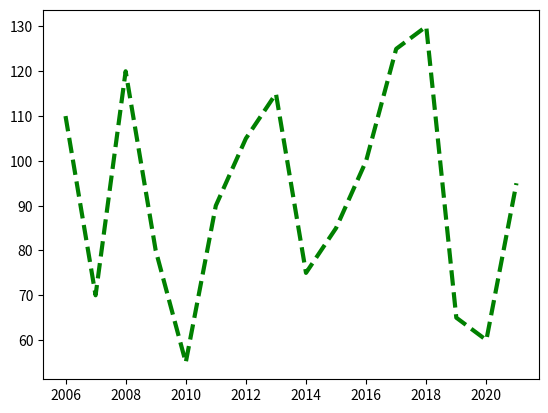

The script that saved this image:
import matplotlib.pyplot as plt
import numpy as np

years = [2006 + x for x in range(16)]

# x_data = np.random.random(1000) * 50
# y_data = np.random.random(1000) * 50

# print(x_data)
# print(y_data)
weights_kg = [110, 70, 120, 80, 55, 90, 105, 115, 75, 85, 100, 125, 130, 65, 60, 95]


# s- size,alpha-trasnparent
# plt.scatter(years)
# plt.show()
plt.plot(years, weights_kg, c="g", lw=3, linestyle="--") #line width
plt.show()